The GitHub repository MxWmr/TER_eye_fundus_classification contains a labelled image folder "reduced_dataset" with 2 categories: glaucoma negative, glaucoma positive. Examples follow, each with its label.

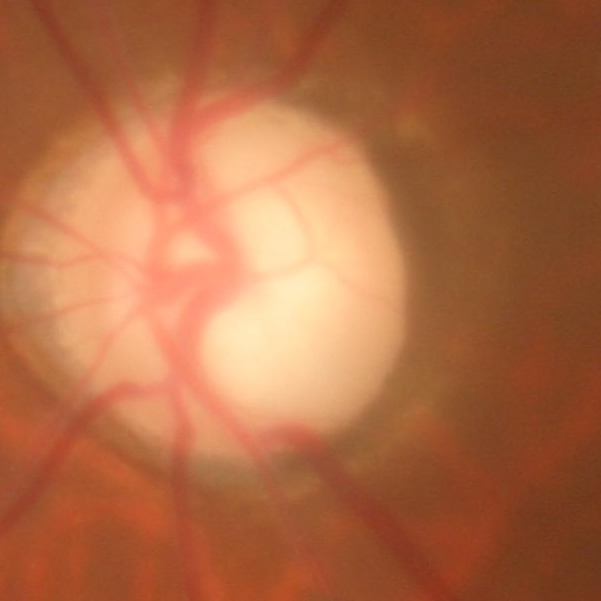
Label: glaucoma positive

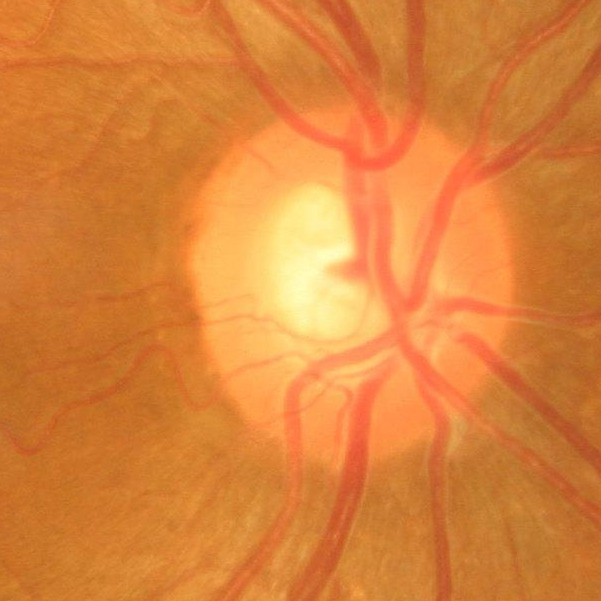
Label: glaucoma negative

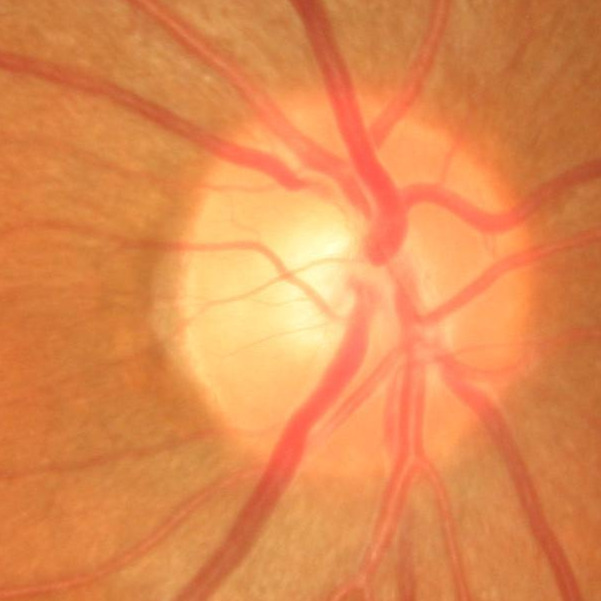
Label: glaucoma negative

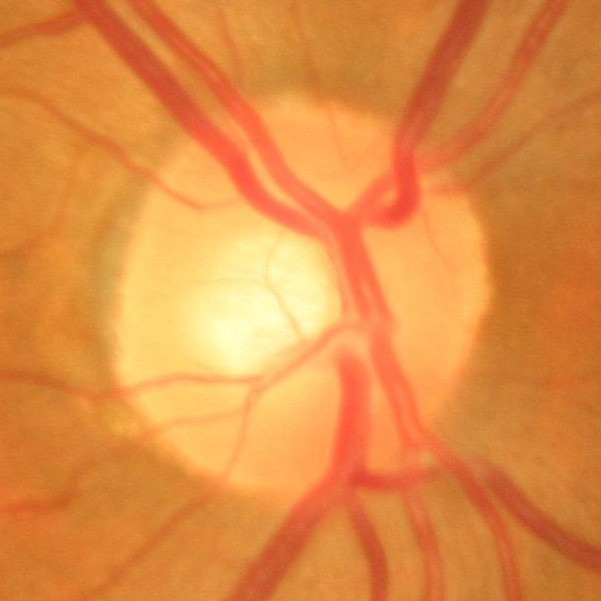
Label: glaucoma negative

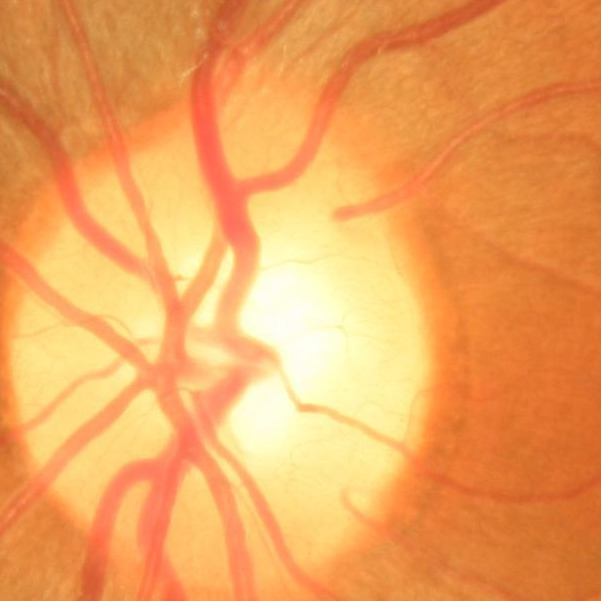
Label: glaucoma negative

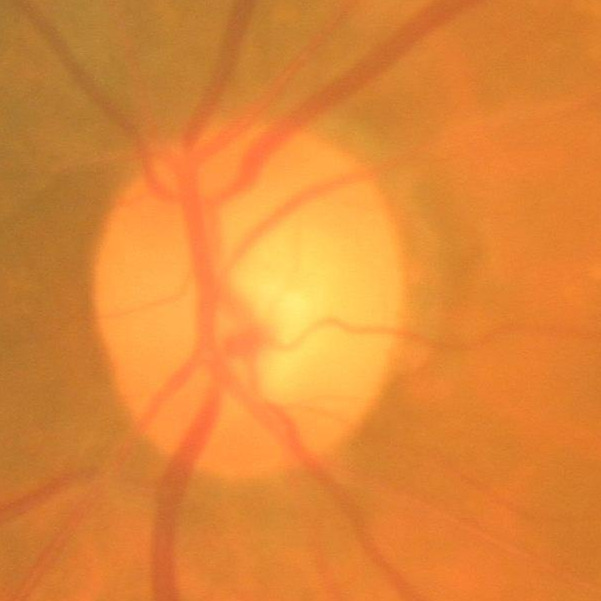
Label: glaucoma negative
